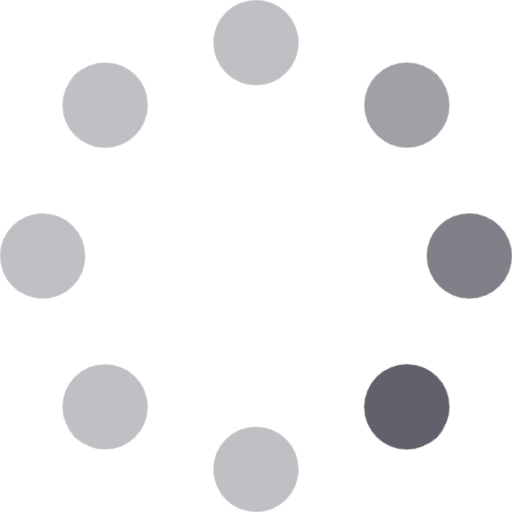
t = 0.00 s
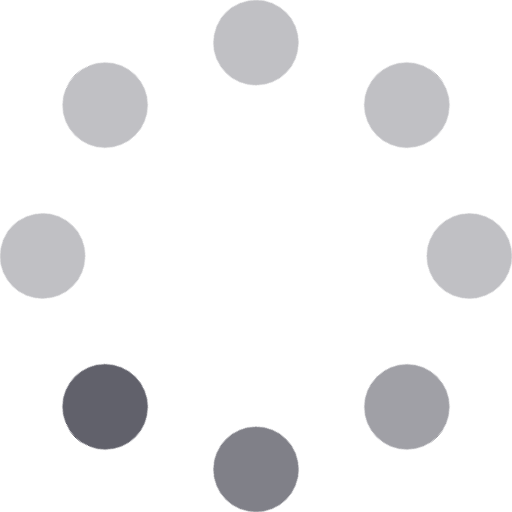
t = 0.20 s
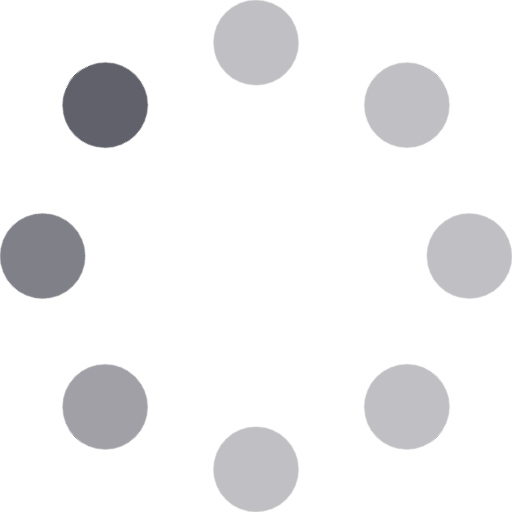
t = 0.40 s
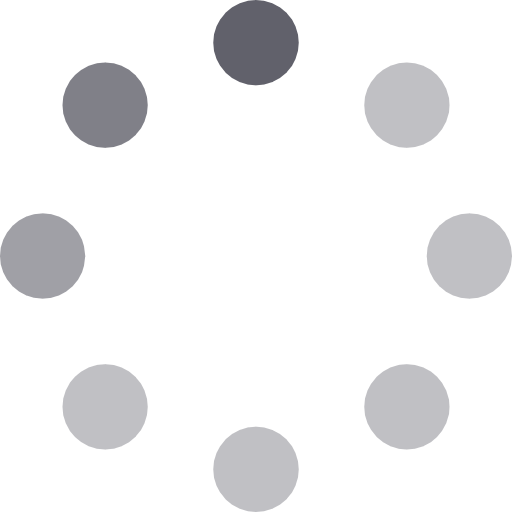
t = 0.60 s

The animated SVG that drew these frames (rendered in a browser with its animation timeline set to each time). Animation: 1 CSS @keyframes rule; one cycle of 0.80 s, repeats indefinitely.

<svg xmlns="http://www.w3.org/2000/svg" height="24" width="24" viewBox="0 0 24 24"><title>dots anim 2 5</title><g fill="#61616b" class="nc-icon-wrapper"><g class="nc-loop-dots-2-24-icon-f"><circle cx="12" cy="2" fill="#61616b" r="2" opacity="0.6"></circle><circle cx="19.071" cy="4.929" fill="#61616b" r="2" opacity="0.8"></circle><circle cx="22" cy="12" fill="#61616b" r="2"></circle><circle cx="19.071" cy="19.071" fill="#61616b" r="2" opacity="0.4"></circle><circle cx="12" cy="22" fill="#61616b" r="2" opacity="0.4"></circle><circle cx="4.929" cy="19.071" fill="#61616b" r="2" opacity="0.4"></circle><circle cx="2" cy="12" fill="#61616b" r="2" opacity="0.4"></circle><circle cx="4.929" cy="4.929" fill="#61616b" r="2" opacity="0.4"></circle></g><style>.nc-loop-dots-2-24-icon-f{--animation-duration:0.8s;transform-origin:12px 12px;animation:nc-loop-dots-2-anim var(--animation-duration) infinite steps(8,start)}@keyframes nc-loop-dots-2-anim{0%{transform:rotate(0)}100%{transform:rotate(360deg)}}</style></g></svg>
